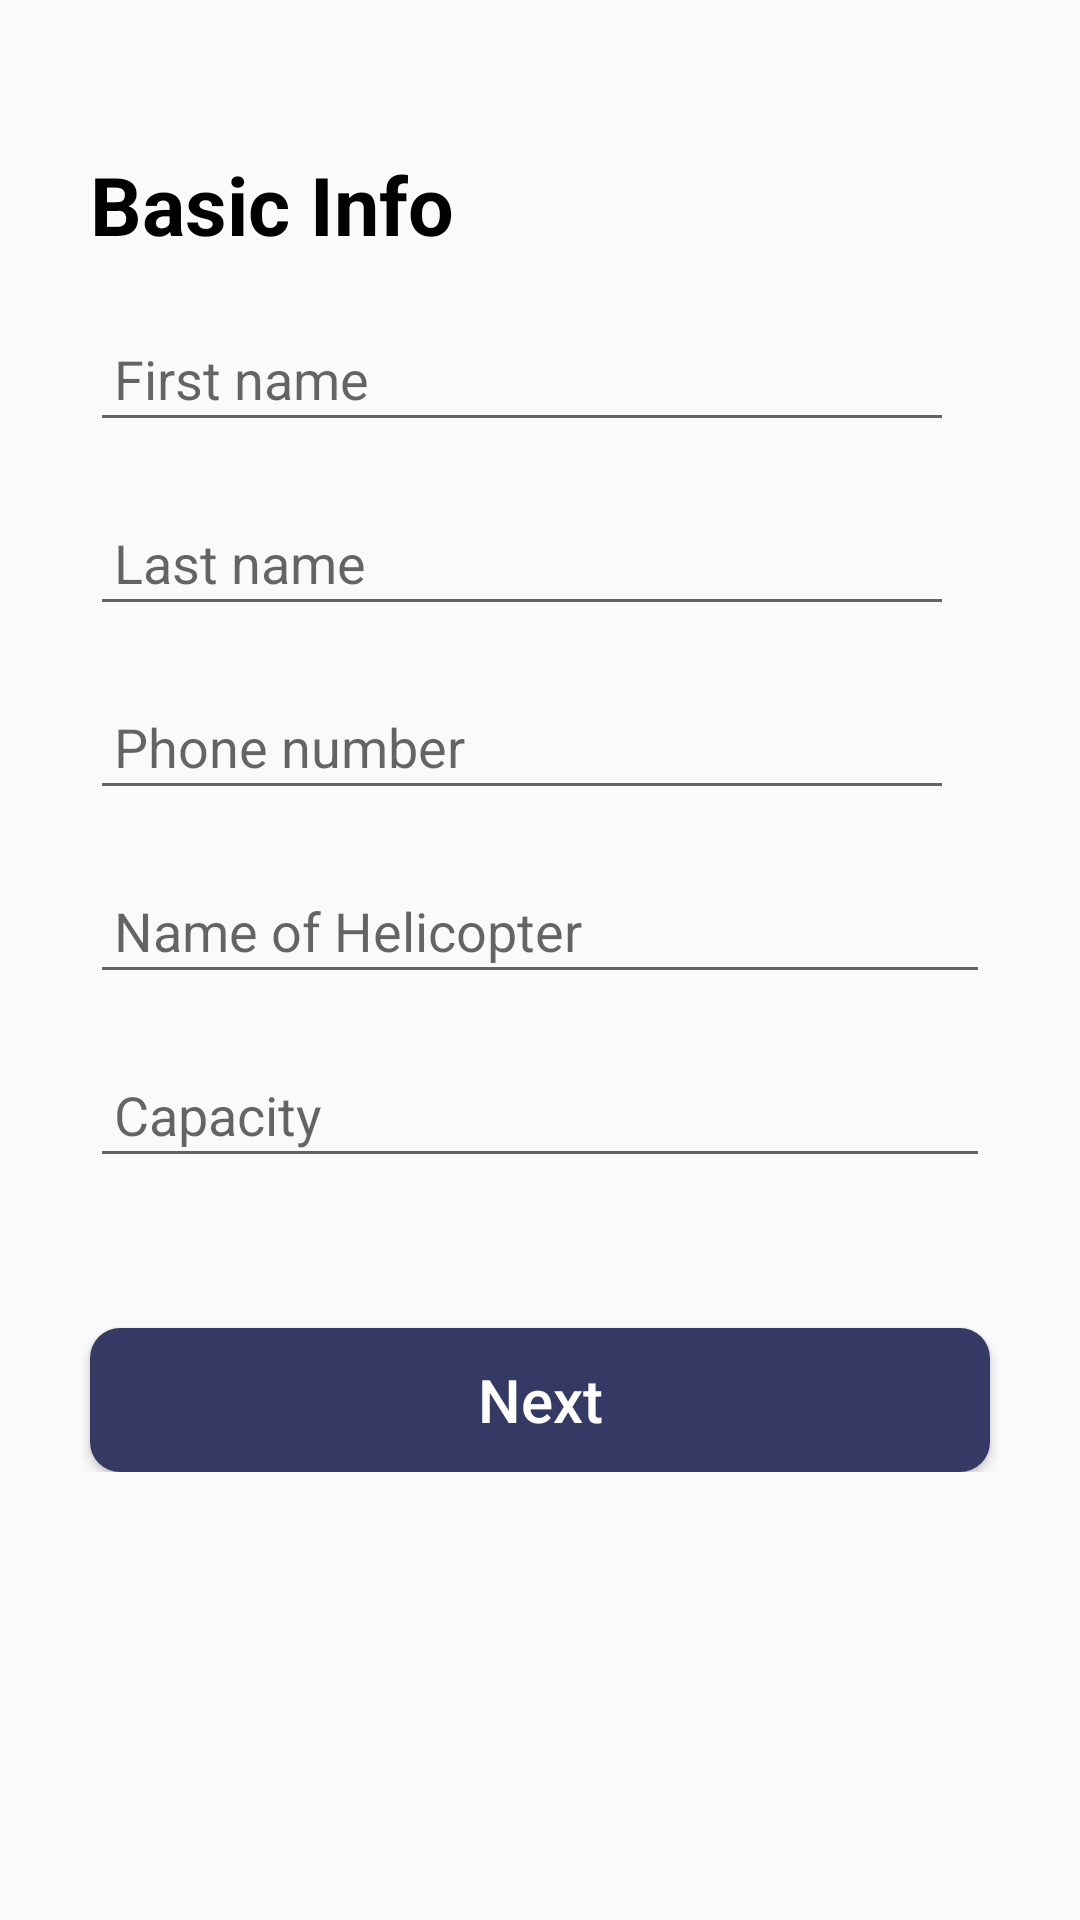

Write the Android layout XML for this screen, with the resource values it uses.
<!-- AndroidManifest.xml: application theme AppTheme -->
<!-- res/layout/owner_one.xml -->
<?xml version="1.0" encoding="utf-8"?>
<FrameLayout xmlns:android="http://schemas.android.com/apk/res/android"
    xmlns:app="http://schemas.android.com/apk/res-auto"
    android:layout_width="match_parent"
    android:layout_height="match_parent">
<LinearLayout
    android:layout_width="match_parent"
    android:layout_height="wrap_content"
    android:orientation="vertical">
    <TextView
        android:layout_width="wrap_content"
        android:layout_height="wrap_content"
        android:layout_marginTop="50dp"
        android:text="Basic Info"
        android:layout_marginLeft="30dp"
        android:textSize="27sp"
        style="@style/TextAppearance.AppCompat.Headline"
        android:textColor="#000"
        android:textStyle="bold" />


    <ProgressBar
        android:layout_width="wrap_content"
        android:layout_height="wrap_content"
        android:id="@+id/progress"
        android:visibility="gone"
        android:layout_gravity="center"/>
    <com.google.android.material.textfield.TextInputLayout android:layout_width="match_parent"
        android:layout_height="wrap_content"
        android:layout_marginLeft="30dp"
        android:layout_marginRight="30dp"
        android:layout_marginTop="10dp">
        <com.google.android.material.textfield.TextInputEditText
            android:layout_width="match_parent"
            android:id="@+id/o_firstName"
            android:hint="First name"
            android:padding="8dp"
            android:layout_marginEnd="12dp"
            android:layout_marginTop="15dp"
            android:layout_height="wrap_content"

            android:layout_marginRight="12dp"/>

    </com.google.android.material.textfield.TextInputLayout>

    <com.google.android.material.textfield.TextInputLayout android:layout_width="match_parent"
        android:layout_height="wrap_content"
        android:layout_marginLeft="30dp"
        android:layout_marginRight="30dp"
        android:layout_marginTop="10dp">
        <com.google.android.material.textfield.TextInputEditText
            android:layout_width="match_parent"
            android:id="@+id/o_lastName"
            android:hint="Last name"
            android:padding="8dp"

            android:layout_marginEnd="12dp"
            android:layout_marginTop="18dp"
            android:layout_height="wrap_content"

            android:layout_marginRight="12dp"/>

    </com.google.android.material.textfield.TextInputLayout>

    <com.google.android.material.textfield.TextInputLayout android:layout_width="match_parent"
        android:layout_height="wrap_content"
        android:layout_marginTop="10dp"
        android:layout_marginLeft="30dp"
        android:layout_marginRight="30dp">
        <com.google.android.material.textfield.TextInputEditText
            android:layout_width="match_parent"
            android:id="@+id/o_phone"
            android:hint="Phone number"

            android:inputType="phone"
            android:layout_marginEnd="12dp"

            android:layout_height="wrap_content"

            android:padding="8dp" android:layout_marginRight="12dp"/>

    </com.google.android.material.textfield.TextInputLayout>


    <com.google.android.material.textfield.TextInputLayout
        android:layout_width="match_parent"
        android:layout_height="wrap_content"
        android:layout_marginLeft="30dp"
        android:layout_marginRight="30dp"
        android:layout_marginTop="10dp">
        <com.google.android.material.textfield.TextInputEditText
            android:layout_width="match_parent"
            android:layout_height="match_parent"
            android:hint="Name of Helicopter"
            android:textSize="18sp"
            android:id="@+id/name_h"
            android:padding="8dp"
            android:inputType="text"/>
    </com.google.android.material.textfield.TextInputLayout>

    <com.google.android.material.textfield.TextInputLayout
        android:layout_width="match_parent"
        android:layout_height="wrap_content"
        android:layout_marginLeft="30dp"
        android:layout_marginRight="30dp"
        android:layout_marginTop="10dp">
        <com.google.android.material.textfield.TextInputEditText
            android:layout_width="match_parent"
            android:layout_height="match_parent"
            android:hint="Capacity"
            android:textSize="18sp"
            android:id="@+id/capacity"
            android:padding="8dp"
            android:inputType="number"/>
    </com.google.android.material.textfield.TextInputLayout>

    <Button
        android:layout_width="match_parent"
        android:layout_height="wrap_content"
        android:layout_marginTop="50dp"
        android:layout_marginLeft="30dp"
        android:layout_marginRight="30dp"
        android:text="Next"
        android:textColor="#fff"
        android:textAllCaps="false"
        android:id="@+id/o_one"
        android:textSize="20sp"
        android:background="@drawable/butt"/>



</LinearLayout>


</FrameLayout>
<!-- resources referenced by this layout -->
<resources>
  <!-- drawable butt (drawable) -->
  <?xml version="1.0" encoding="utf-8"?>
  <shape xmlns:android="http://schemas.android.com/apk/res/android">
      <corners android:topRightRadius="10dp"
          android:topLeftRadius="10dp"
          android:bottomRightRadius="10dp"
          android:bottomLeftRadius="10dp"/>
      <solid android:color="#343A64"/>
  
  </shape>
  <style name="AppTheme" parent="Theme.AppCompat.Light.DarkActionBar">
          
          <item name="colorPrimary">@color/colorPrimary</item>
          <item name="colorPrimaryDark">@color/colorPrimaryDark</item>
          <item name="colorAccent">@color/colorAccent</item>
      </style>
  <color name="colorPrimary">#3F51B5</color>
  <color name="colorPrimaryDark">#3043AC</color>
  <color name="colorAccent">#FFEB3B</color>
</resources>
